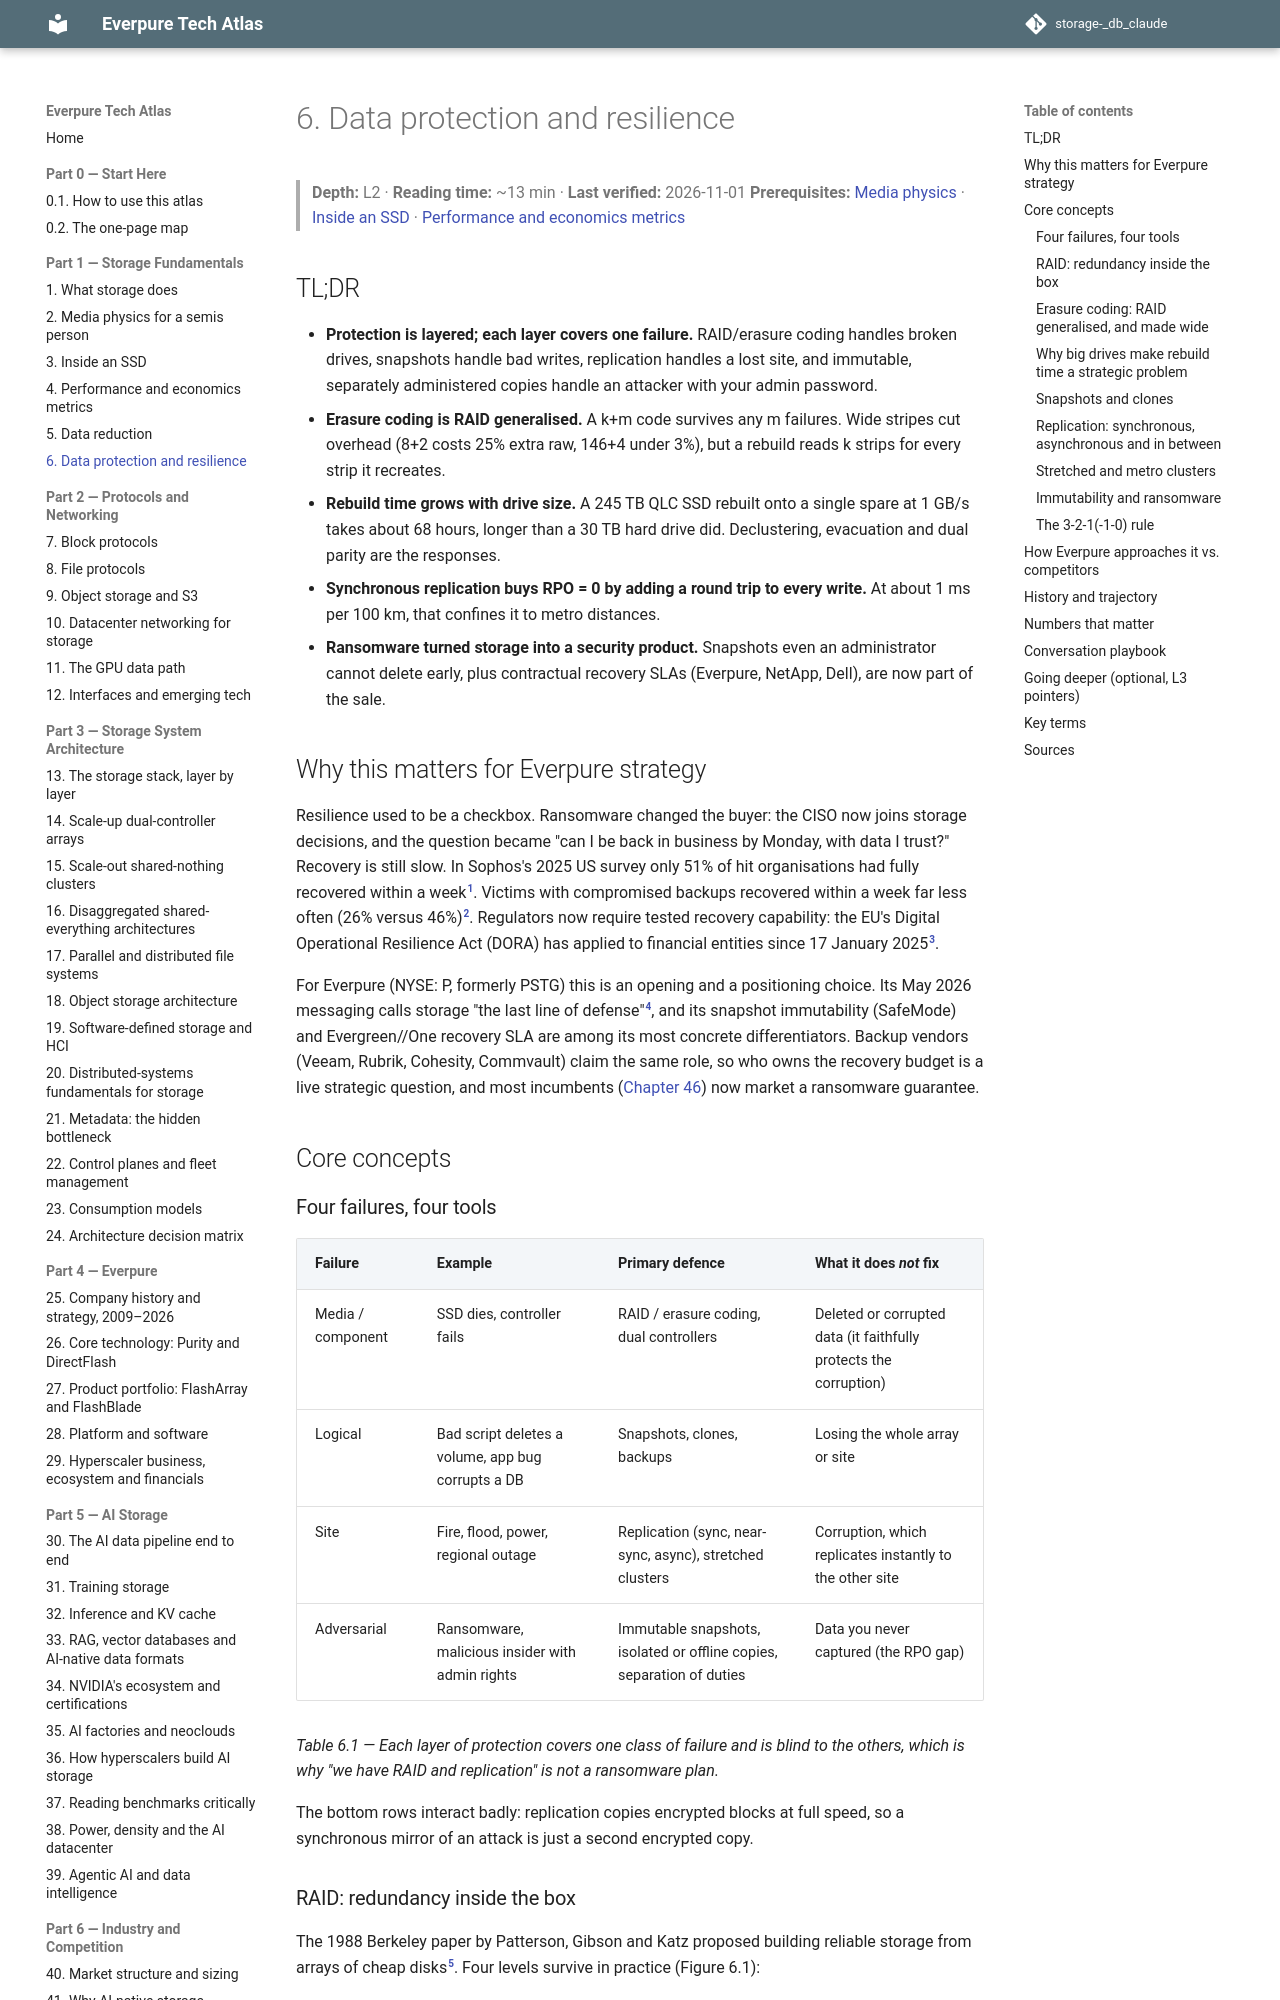

repository: FrankHuang94/storage-_db_claude · page: 01-storage-fundamentals/06-data-protection-and-resilience/index.html · generator: mkdocs

# 6. Data protection and resilience

> **Depth:** L2 · **Reading time:** ~13 min · **Last verified:** 2026-11-01
> **Prerequisites:** [Media physics](02-media-physics.md) · [Inside an SSD](03-inside-an-ssd.md) · [Performance and economics metrics](04-performance-and-economics-metrics.md)

## TL;DR

- **Protection is layered; each layer covers one failure.** RAID/erasure coding handles broken drives, snapshots handle bad writes, replication handles a lost site, and immutable, separately administered copies handle an attacker with your admin password.
- **Erasure coding is RAID generalised.** A k+m code survives any m failures. Wide stripes cut overhead (8+2 costs 25% extra raw, 146+4 under 3%), but a rebuild reads k strips for every strip it recreates.
- **Rebuild time grows with drive size.** A 245 TB QLC SSD rebuilt onto a single spare at 1 GB/s takes about 68 hours, longer than a 30 TB hard drive did. Declustering, evacuation and dual parity are the responses.
- **Synchronous replication buys RPO = 0 by adding a round trip to every write.** At about 1 ms per 100 km, that confines it to metro distances.
- **Ransomware turned storage into a security product.** Snapshots even an administrator cannot delete early, plus contractual recovery SLAs (Everpure, NetApp, Dell), are now part of the sale.

## Why this matters for Everpure strategy

Resilience used to be a checkbox. Ransomware changed the buyer: the CISO now joins storage decisions, and the question became "can I be back in business by Monday, with data I trust?" Recovery is still slow. In Sophos's 2025 US survey only 51% of hit organisations had fully recovered within a week[^1]. Victims with compromised backups recovered within a week far less often (26% versus 46%)[^2]. Regulators now require tested recovery capability: the EU's Digital Operational Resilience Act (DORA) has applied to financial entities since 17 January 2025[^3].

For Everpure (NYSE: P, formerly PSTG) this is an opening and a positioning choice. Its May 2026 messaging calls storage "the last line of defense"[^4], and its snapshot immutability (SafeMode) and Evergreen//One recovery SLA are among its most concrete differentiators. Backup vendors (Veeam, Rubrik, Cohesity, Commvault) claim the same role, so who owns the recovery budget is a live strategic question, and most incumbents ([Chapter 46](../06-industry-and-competition/46-incumbents.md)) now market a ransomware guarantee.

## Core concepts

### Four failures, four tools

| Failure | Example | Primary defence | What it does *not* fix |
|---|---|---|---|
| Media / component | SSD dies, controller fails | RAID / erasure coding, dual controllers | Deleted or corrupted data (it faithfully protects the corruption) |
| Logical | Bad script deletes a volume, app bug corrupts a DB | Snapshots, clones, backups | Losing the whole array or site |
| Site | Fire, flood, power, regional outage | Replication (sync, near-sync, async), stretched clusters | Corruption, which replicates instantly to the other site |
| Adversarial | Ransomware, malicious insider with admin rights | Immutable snapshots, isolated or offline copies, separation of duties | Data you never captured (the RPO gap) |

*Table 6.1 — Each layer of protection covers one class of failure and is blind to the others, which is why "we have RAID and replication" is not a ransomware plan.*

The bottom rows interact badly: replication copies encrypted blocks at full speed, so a synchronous mirror of an attack is just a second encrypted copy.
